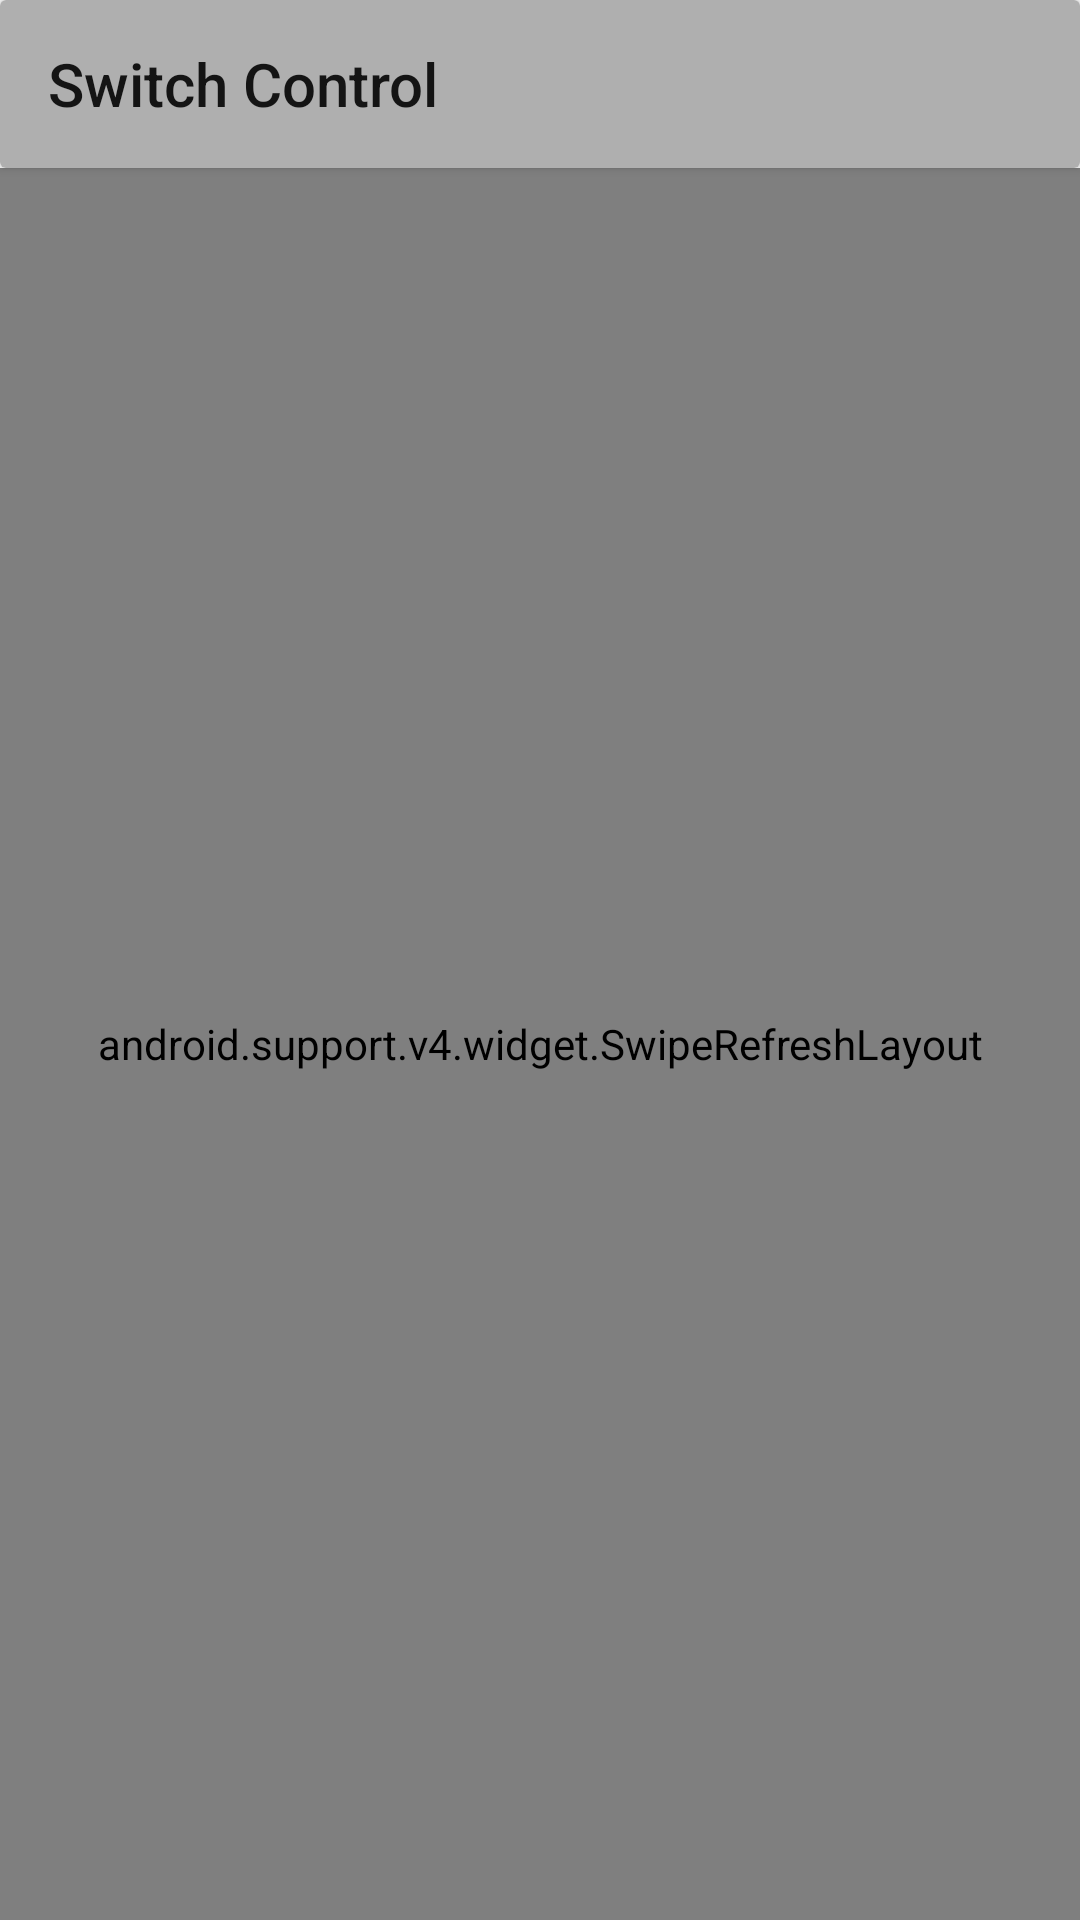

Reconstruct the res/layout file that produces this screen, plus the resources it refers to.
<!-- AndroidManifest.xml: application theme AppTheme -->
<!-- res/layout/activity_main.xml -->
<?xml version="1.0" encoding="utf-8"?>
<LinearLayout xmlns:android="http://schemas.android.com/apk/res/android"
    xmlns:app="http://schemas.android.com/apk/res-auto"
    xmlns:tools="http://schemas.android.com/tools"
    android:layout_width="match_parent"
    android:layout_height="match_parent"
    android:orientation="vertical"
    tools:context=".screens.main.MainActivity">

    <android.support.v7.widget.CardView
        android:layout_width="match_parent"
        android:layout_height="wrap_content">

        <android.support.v7.widget.Toolbar
            android:id="@+id/toolbar"
            android:layout_width="match_parent"
            android:layout_height="?android:attr/actionBarSize"
            android:background="@color/primary"
            android:backgroundTint="@color/primary"
            app:title="@string/app_name"
            app:titleTextColor="@color/primary_text_color" />
    </android.support.v7.widget.CardView>

    <FrameLayout
        android:id="@+id/switch_content"
        android:layout_width="match_parent"
        android:layout_height="match_parent">

        <android.support.v4.widget.SwipeRefreshLayout
            android:id="@+id/refresh"
            android:layout_width="match_parent"
            android:layout_height="match_parent">

            <android.support.v7.widget.RecyclerView
                android:id="@+id/recycler"
                android:layout_width="match_parent"
                android:layout_height="match_parent"
                tools:listitem="@layout/item_switch" />

        </android.support.v4.widget.SwipeRefreshLayout>

        <FrameLayout
            android:id="@+id/progress"
            android:layout_width="match_parent"
            android:layout_height="match_parent"
            android:background="@color/transparent_gray_80"
            android:visibility="gone">

            <ProgressBar
                android:layout_width="wrap_content"
                android:layout_height="wrap_content"
                android:layout_gravity="center" />

        </FrameLayout>
    </FrameLayout>
</LinearLayout>
<!-- res/layout/item_switch.xml (included above) -->
<?xml version="1.0" encoding="utf-8"?>
<LinearLayout xmlns:android="http://schemas.android.com/apk/res/android"
    xmlns:tools="http://schemas.android.com/tools"
    android:layout_width="match_parent"
    android:layout_height="100dp"
    android:orientation="horizontal"
    android:paddingStart="24dp"
    android:paddingEnd="24dp">

    <android.support.v7.widget.SwitchCompat
        android:id="@+id/switch_compat"
        style="@style/SwitchCompatTheme"
        android:layout_width="wrap_content"
        android:layout_height="wrap_content"
        android:layout_gravity="center" />

    <TextView
        android:id="@+id/switch_name"
        android:layout_width="0dp"
        android:layout_height="wrap_content"
        android:layout_gravity="center"
        android:layout_weight="1"
        android:paddingStart="16dp"
        android:paddingEnd="16dp"
        android:text="@string/switch_name"
        android:textSize="20sp" />

    <LinearLayout
        android:layout_width="wrap_content"
        android:layout_height="wrap_content"
        android:layout_gravity="center"
        android:layout_marginEnd="24dp"
        android:orientation="vertical">

        <TextView
            android:id="@+id/brightness"
            android:layout_width="wrap_content"
            android:layout_height="wrap_content"
            android:layout_gravity="center"
            android:text="@string/brightness"
            android:textColor="@color/secondary_text_color"
            android:textSize="18sp" />

        <TextView
            android:id="@+id/percentage"
            android:layout_width="wrap_content"
            android:layout_height="wrap_content"
            android:layout_gravity="center"
            android:textColor="@color/accent_text_color"
            android:textSize="18sp"
            tools:text="75% / 25%" />

    </LinearLayout>

</LinearLayout>
<!-- resources referenced by this layout -->
<resources>
  <color name="accent_text_color">#E65100</color>
  <color name="primary">#AFAFAF</color>
  <color name="primary_text_color">#141414</color>
  <color name="secondary_text_color">#494949</color>
  <color name="transparent_gray_80">#e1191a2a</color>
  <string name="app_name">Switch Control</string>
  <string name="brightness">Brightness</string>
  <string name="switch_name">Switch name</string>
  <style name="SwitchCompatTheme">
          <item name="colorControlActivated">@color/accent</item>
      </style>
  <style name="AppTheme" parent="Theme.AppCompat.Light.NoActionBar">
          
          <item name="colorPrimary">@color/primary</item>
          <item name="colorPrimaryDark">@color/primary_dark</item>
          <item name="colorAccent">@color/accent</item>
  
      </style>
  <color name="accent">#F57F17</color>
  <color name="primary_dark">#7E7E7D</color>
</resources>
